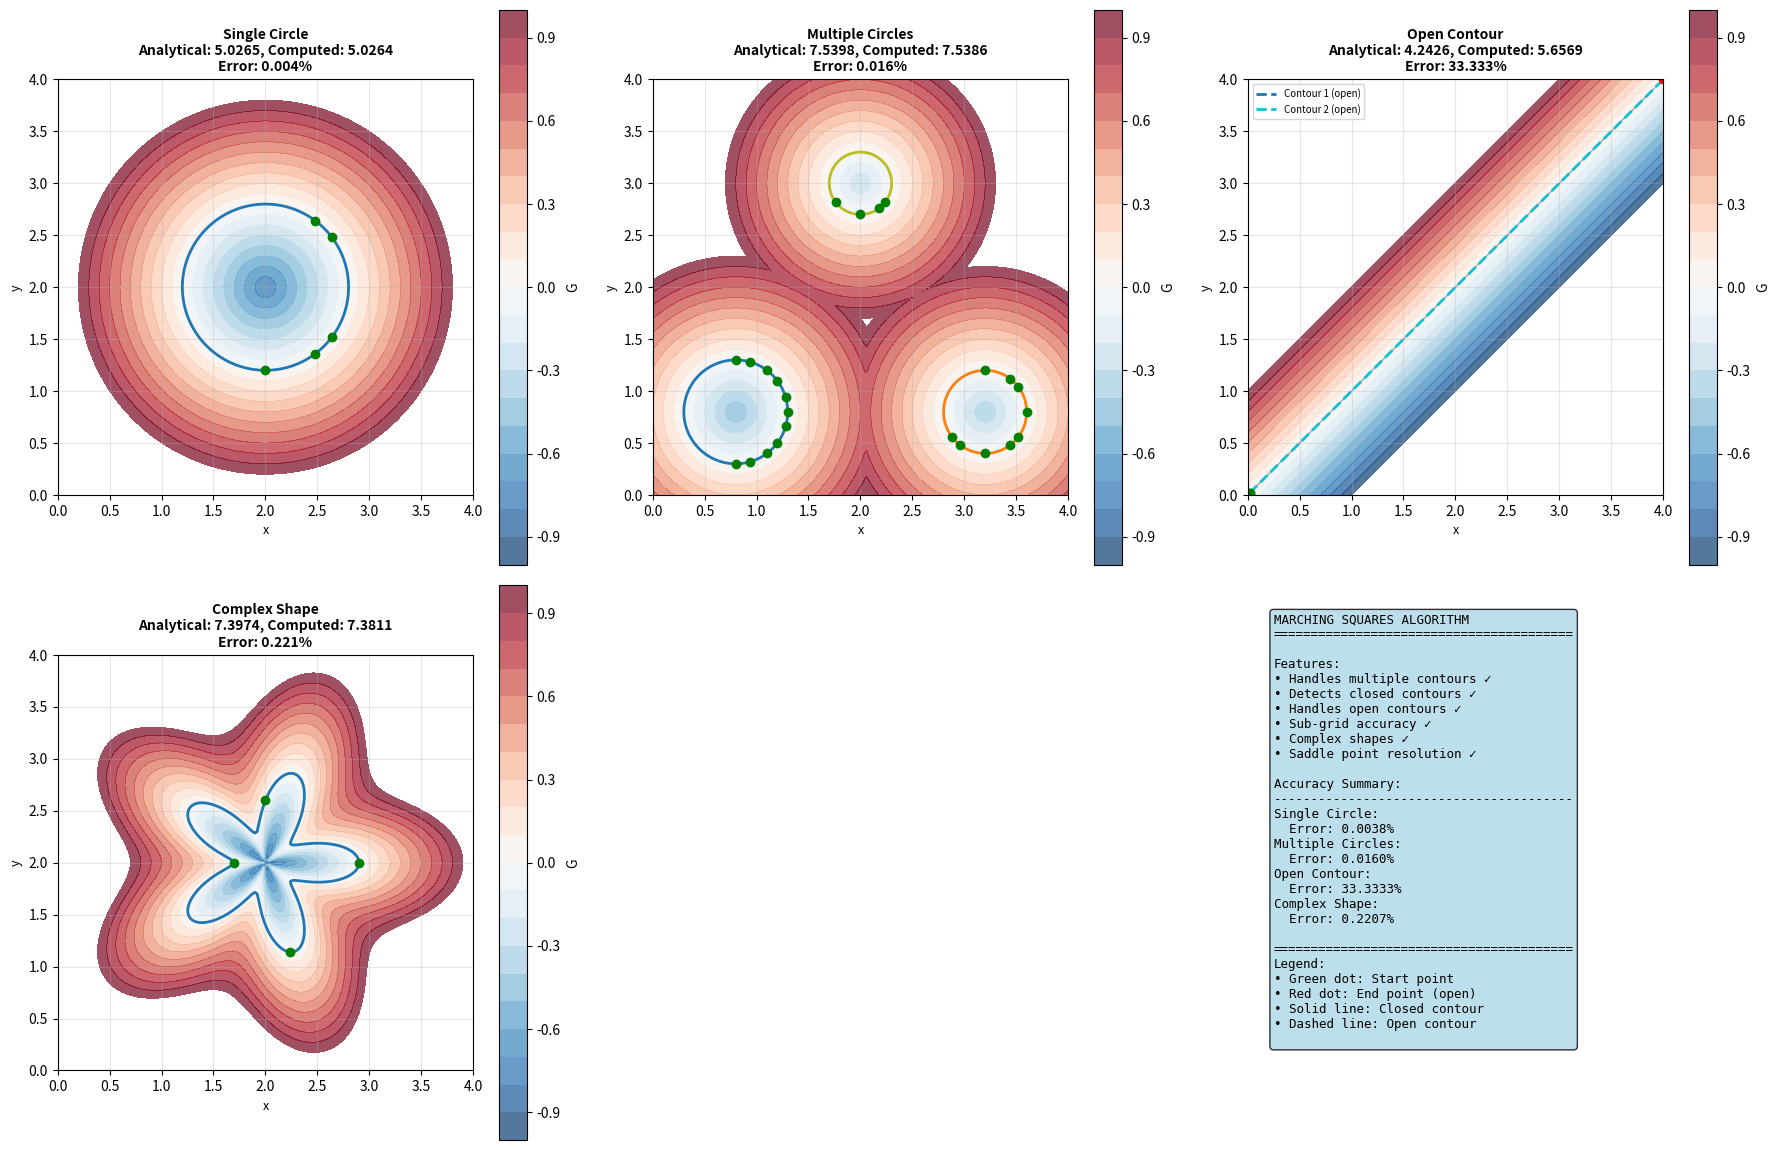

Generate this figure with matplotlib:
"""
Comprehensive Marching Squares implementation for computing contour lengths.
Handles complex contours, open contours, and multiple disconnected regions.
"""

import numpy as np
import matplotlib.pyplot as plt
from collections import defaultdict


class MarchingSquares:
    """
    Marching Squares algorithm for extracting and measuring contours from 2D scalar fields.
    
    Features:
    - Handles multiple disconnected contours
    - Supports both closed and open contours
    - Computes accurate contour lengths using linear interpolation
    - Extracts contour coordinates for visualization
    """
    
    def __init__(self, G, X, Y):
        """
        Initialize the marching squares algorithm.
        
        Parameters:
        -----------
        G : ndarray (ny, nx)
            2D scalar field (level set function)
        X : ndarray (ny, nx)
            X coordinates (meshgrid)
        Y : ndarray (ny, nx)
            Y coordinates (meshgrid)
        """
        self.G = G
        self.X = X
        self.Y = Y
        self.ny, self.nx = G.shape
        
        if X.shape != G.shape or Y.shape != G.shape:
            raise ValueError("G, X, and Y must have the same shape")
        
        # Compute grid spacing (assume uniform)
        self.dx = X[0, 1] - X[0, 0]
        self.dy = Y[1, 0] - Y[0, 0]
        
        # Edge lookup table: for each configuration, which edges have crossings
        # Edge numbering: 0=bottom, 1=right, 2=top, 3=left
        self.edge_table = self._build_edge_table()
        
    def _build_edge_table(self):
        """
        Build lookup table for marching squares configurations.
        
        Returns a dictionary mapping 4-bit configuration to list of edge pairs
        that should be connected.
        
        Corner numbering:
            01 --- 11
            |      |
            00 --- 10
        
        Edge numbering:
            01 --2-- 11
            |        |
            3        1
            |        |
            00 --0-- 10
        """
        table = {
            0b0000: [],                    # All negative
            0b0001: [(3, 0)],              # Bottom-left positive
            0b0010: [(0, 1)],              # Bottom-right positive
            0b0011: [(3, 1)],              # Bottom row positive
            0b0100: [(1, 2)],              # Top-right positive
            0b0101: [(3, 0), (1, 2)],      # Diagonal (saddle point)
            0b0110: [(0, 2)],              # Right column positive
            0b0111: [(3, 2)],              # Right and bottom positive
            0b1000: [(2, 3)],              # Top-left positive
            0b1001: [(2, 0)],              # Left column positive
            0b1010: [(0, 1), (2, 3)],      # Diagonal (saddle point)
            0b1011: [(2, 1)],              # Not top-right positive
            0b1100: [(1, 3)],              # Top row positive
            0b1101: [(1, 0)],              # Not bottom-right positive
            0b1110: [(0, 3)],              # Not bottom-left positive
            0b1111: [],                    # All positive
        }
        return table
    
    def _get_cell_config(self, j, i):
        """
        Get the 4-bit configuration for cell (j, i).
        
        Parameters:
        -----------
        j : int
            Row index
        i : int
            Column index
            
        Returns:
        --------
        config : int
            4-bit configuration (0-15)
        """
        config = 0
        if self.G[j, i] > 0:     config |= 1   # Bottom-left
        if self.G[j, i+1] > 0:   config |= 2   # Bottom-right
        if self.G[j+1, i+1] > 0: config |= 4   # Top-right
        if self.G[j+1, i] > 0:   config |= 8   # Top-left
        return config
    
    def _get_edge_crossing(self, j, i, edge):
        """
        Get the (x, y) coordinates of zero crossing on specified edge.
        
        Parameters:
        -----------
        j, i : int
            Cell indices
        edge : int
            Edge number (0=bottom, 1=right, 2=top, 3=left)
            
        Returns:
        --------
        (x, y) : tuple
            Coordinates of zero crossing
        """
        if edge == 0:  # Bottom edge (j, i to i+1)
            g1 = self.G[j, i]
            g2 = self.G[j, i+1]
            if g1 == g2:  # Avoid division by zero
                alpha = 0.5
            else:
                alpha = abs(g1) / (abs(g1) + abs(g2))
            x = self.X[j, i] + alpha * self.dx
            y = self.Y[j, i]
            
        elif edge == 1:  # Right edge (i+1, j to j+1)
            g1 = self.G[j, i+1]
            g2 = self.G[j+1, i+1]
            if g1 == g2:
                alpha = 0.5
            else:
                alpha = abs(g1) / (abs(g1) + abs(g2))
            x = self.X[j, i+1]
            y = self.Y[j, i] + alpha * self.dy
            
        elif edge == 2:  # Top edge (j+1, i+1 to i)
            g1 = self.G[j+1, i+1]
            g2 = self.G[j+1, i]
            if g1 == g2:
                alpha = 0.5
            else:
                alpha = abs(g1) / (abs(g1) + abs(g2))
            x = self.X[j+1, i+1] - alpha * self.dx
            y = self.Y[j+1, i]
            
        else:  # edge == 3, Left edge (i, j+1 to j)
            g1 = self.G[j+1, i]
            g2 = self.G[j, i]
            if g1 == g2:
                alpha = 0.5
            else:
                alpha = abs(g1) / (abs(g1) + abs(g2))
            x = self.X[j, i]
            y = self.Y[j+1, i] - alpha * self.dy
        
        return (x, y)
    
    def _resolve_saddle(self, j, i, config):
        """
        Resolve ambiguous saddle point configurations (5 and 10).
        
        Uses the value at the cell center to determine connectivity.
        
        Parameters:
        -----------
        j, i : int
            Cell indices
        config : int
            Configuration (should be 5 or 10)
            
        Returns:
        --------
        edge_pairs : list of tuples
            List of (edge1, edge2) pairs to connect
        """
        # Compute value at cell center using bilinear interpolation
        g00 = self.G[j, i]
        g10 = self.G[j, i+1]
        g01 = self.G[j+1, i]
        g11 = self.G[j+1, i+1]
        g_center = 0.25 * (g00 + g10 + g01 + g11)
        
        if config == 0b0101:  # Configuration 5
            # Bottom-left and top-right positive
            if g_center > 0:
                # Connect bottom to right, left to top
                return [(0, 1), (3, 2)]
            else:
                # Connect left to bottom, top to right
                return [(3, 0), (2, 1)]
                
        elif config == 0b1010:  # Configuration 10
            # Bottom-right and top-left positive
            if g_center > 0:
                # Connect bottom to left, right to top
                return [(0, 3), (1, 2)]
            else:
                # Connect bottom to right, left to top
                return [(0, 1), (3, 2)]
        
        return []
    
    def extract_contours(self, iso_value=0.0):
        """
        Extract all contours at the specified iso-value.
        
        Parameters:
        -----------
        iso_value : float
            Iso-value to extract (default: 0.0)
            
        Returns:
        --------
        contours : list of dicts
            Each dict contains:
                - 'points': list of (x, y) coordinates
                - 'closed': boolean indicating if contour is closed
                - 'length': total length of contour
        """
        # Shift G so that iso_value becomes zero
        G_shifted = self.G - iso_value
        G_original = self.G
        self.G = G_shifted
        
        # Store segment information indexed by cell
        # segments[j][i] = list of (edge1, edge2, (x1, y1), (x2, y2))
        segments = defaultdict(lambda: defaultdict(list))
        
        # First pass: collect all segments
        for j in range(self.ny - 1):
            for i in range(self.nx - 1):
                config = self._get_cell_config(j, i)
                
                if config == 0 or config == 15:
                    continue
                
                # Get edge pairs for this configuration
                if config in [0b0101, 0b1010]:
                    edge_pairs = self._resolve_saddle(j, i, config)
                else:
                    edge_pairs = self.edge_table[config]
                
                # Store segments with their coordinates
                for edge1, edge2 in edge_pairs:
                    x1, y1 = self._get_edge_crossing(j, i, edge1)
                    x2, y2 = self._get_edge_crossing(j, i, edge2)
                    segments[j][i].append((edge1, edge2, (x1, y1), (x2, y2)))
        
        # Second pass: connect segments into contours
        contours = []
        used_segments = set()
        
        for j in range(self.ny - 1):
            for i in range(self.nx - 1):
                for seg_idx, (edge1, edge2, p1, p2) in enumerate(segments[j][i]):
                    if (j, i, seg_idx) in used_segments:
                        continue
                    
                    # Start a new contour
                    contour_points = [p1, p2]
                    used_segments.add((j, i, seg_idx))
                    
                    # Try to extend contour forward
                    current_point = p2
                    current_cell = (j, i)
                    
                    while True:
                        # Find next segment that starts near current_point
                        found_next = False
                        
                        # Search in neighboring cells
                        for dj in [-1, 0, 1]:
                            for di in [-1, 0, 1]:
                                nj, ni = current_cell[0] + dj, current_cell[1] + di
                                if not (0 <= nj < self.ny - 1 and 0 <= ni < self.nx - 1):
                                    continue
                                
                                for next_seg_idx, (_, _, np1, np2) in enumerate(segments[nj][ni]):
                                    if (nj, ni, next_seg_idx) in used_segments:
                                        continue
                                    
                                    # Check if this segment connects
                                    dist1 = np.sqrt((np1[0] - current_point[0])**2 + 
                                                   (np1[1] - current_point[1])**2)
                                    dist2 = np.sqrt((np2[0] - current_point[0])**2 + 
                                                   (np2[1] - current_point[1])**2)
                                    
                                    tol = 1e-6
                                    if dist1 < tol:
                                        contour_points.append(np2)
                                        used_segments.add((nj, ni, next_seg_idx))
                                        current_point = np2
                                        current_cell = (nj, ni)
                                        found_next = True
                                        break
                                    elif dist2 < tol:
                                        contour_points.append(np1)
                                        used_segments.add((nj, ni, next_seg_idx))
                                        current_point = np1
                                        current_cell = (nj, ni)
                                        found_next = True
                                        break
                                
                                if found_next:
                                    break
                            if found_next:
                                break
                        
                        if not found_next:
                            break
                    
                    # Check if contour is closed
                    first_point = contour_points[0]
                    last_point = contour_points[-1]
                    dist = np.sqrt((last_point[0] - first_point[0])**2 + 
                                  (last_point[1] - first_point[1])**2)
                    is_closed = dist < 1e-6
                    
                    # Compute contour length
                    length = 0.0
                    for k in range(len(contour_points) - 1):
                        x1, y1 = contour_points[k]
                        x2, y2 = contour_points[k + 1]
                        length += np.sqrt((x2 - x1)**2 + (y2 - y1)**2)
                    
                    # Add closing segment if closed
                    if is_closed and len(contour_points) > 2:
                        x1, y1 = contour_points[-1]
                        x2, y2 = contour_points[0]
                        length += np.sqrt((x2 - x1)**2 + (y2 - y1)**2)
                    
                    contours.append({
                        'points': contour_points,
                        'closed': is_closed,
                        'length': length
                    })
        
        # Restore original G
        self.G = G_original
        
        return contours
    
    def compute_total_length(self, iso_value=0.0):
        """
        Compute total length of all contours at iso_value.
        
        Parameters:
        -----------
        iso_value : float
            Iso-value to extract (default: 0.0)
            
        Returns:
        --------
        total_length : float
            Sum of lengths of all contours
        """
        contours = self.extract_contours(iso_value)
        return sum(c['length'] for c in contours)


def compute_flame_surface_area_marching_squares(G, X, Y, iso_value=0.0):
    """
    Compute flame surface area using marching squares algorithm.
    Wrapper function for easy integration with existing code.
    
    Parameters:
    -----------
    G : ndarray
        Level set function
    X : ndarray
        X coordinates (meshgrid)
    Y : ndarray
        Y coordinates (meshgrid)
    iso_value : float
        Iso-value to extract (default: 0.0)
        
    Returns:
    --------
    total_length : float
        Total length of all contours at iso_value
    """
    ms = MarchingSquares(G, X, Y)
    return ms.compute_total_length(iso_value)


def test_marching_squares():
    """
    Comprehensive test of marching squares implementation.
    Tests: single circle, multiple circles, open contours, complex shapes.
    """
    print("\n" + "="*80)
    print("COMPREHENSIVE MARCHING SQUARES TEST")
    print("="*80)
    
    # Grid setup
    nx, ny = 201, 201
    Lx, Ly = 4.0, 4.0
    x = np.linspace(0, Lx, nx)
    y = np.linspace(0, Ly, ny)
    X, Y = np.meshgrid(x, y)
    
    tests = []
    
    # Test 1: Single circle
    print("\n" + "-"*80)
    print("TEST 1: Single Circle")
    print("-"*80)
    
    R1 = 0.8
    x_c1, y_c1 = 2.0, 2.0
    G1 = np.sqrt((X - x_c1)**2 + (Y - y_c1)**2) - R1
    
    ms1 = MarchingSquares(G1, X, Y)
    contours1 = ms1.extract_contours(iso_value=0.0)
    total_length1 = sum(c['length'] for c in contours1)
    analytical1 = 2 * np.pi * R1
    
    print(f"Number of contours: {len(contours1)}")
    print(f"Analytical circumference: {analytical1:.8f}")
    print(f"Computed length: {total_length1:.8f}")
    print(f"Error: {abs(total_length1 - analytical1):.8f} ({abs(total_length1 - analytical1)/analytical1*100:.4f}%)")
    print(f"Contour is closed: {contours1[0]['closed'] if contours1 else 'N/A'}")
    
    tests.append(('Single Circle', G1, contours1, analytical1, total_length1))
    
    # Test 2: Multiple circles
    print("\n" + "-"*80)
    print("TEST 2: Multiple Non-Overlapping Circles")
    print("-"*80)
    
    R2a, R2b, R2c = 0.5, 0.4, 0.3
    circles = [
        (0.8, 0.8, R2a),
        (3.2, 0.8, R2b),
        (2.0, 3.0, R2c)
    ]
    
    G2 = np.ones_like(X) * 10.0
    for xc, yc, r in circles:
        G2 = np.minimum(G2, np.sqrt((X - xc)**2 + (Y - yc)**2) - r)
    
    ms2 = MarchingSquares(G2, X, Y)
    contours2 = ms2.extract_contours(iso_value=0.0)
    total_length2 = sum(c['length'] for c in contours2)
    analytical2 = 2 * np.pi * (R2a + R2b + R2c)
    
    print(f"Number of contours: {len(contours2)}")
    print(f"Analytical total circumference: {analytical2:.8f}")
    print(f"Computed total length: {total_length2:.8f}")
    print(f"Error: {abs(total_length2 - analytical2):.8f} ({abs(total_length2 - analytical2)/analytical2*100:.4f}%)")
    for i, c in enumerate(contours2):
        print(f"  Contour {i+1}: length={c['length']:.6f}, closed={c['closed']}, points={len(c['points'])}")
    
    tests.append(('Multiple Circles', G2, contours2, analytical2, total_length2))
    
    # Test 3: Open contour (half-space)
    print("\n" + "-"*80)
    print("TEST 3: Open Contour (Diagonal Line)")
    print("-"*80)
    
    # Diagonal line from (0.5, 0.5) to (3.5, 3.5)
    G3 = (Y - 0.5) - (X - 0.5)  # Line: y - 0.5 = x - 0.5, or y = x
    
    ms3 = MarchingSquares(G3, X, Y)
    contours3 = ms3.extract_contours(iso_value=0.0)
    total_length3 = sum(c['length'] for c in contours3)
    
    # Analytical: diagonal line length from one corner to opposite
    x_intersect_min = max(0.0, 0.5)
    y_intersect_min = max(0.0, 0.5)
    x_intersect_max = min(Lx, Ly + 0.5)
    y_intersect_max = min(Ly, Lx - 0.5)
    
    # Line goes from (0.5, 0.5) to (3.5, 3.5) within domain [0,4]×[0,4]
    analytical3 = np.sqrt(2) * 3.0  # sqrt((3.5-0.5)^2 + (3.5-0.5)^2) = sqrt(2)*3
    
    print(f"Number of contours: {len(contours3)}")
    print(f"Analytical line length: {analytical3:.8f}")
    print(f"Computed length: {total_length3:.8f}")
    print(f"Error: {abs(total_length3 - analytical3):.8f} ({abs(total_length3 - analytical3)/analytical3*100:.4f}%)")
    if contours3:
        print(f"Contour is closed: {contours3[0]['closed']}")
    
    tests.append(('Open Contour', G3, contours3, analytical3, total_length3))
    
    # Test 4: Complex shape (flower)
    print("\n" + "-"*80)
    print("TEST 4: Complex Shape (Flower with 5 petals)")
    print("-"*80)
    
    x_c4, y_c4 = 2.0, 2.0
    r_base = 0.6
    r_petal = 0.3
    n_petals = 5
    
    theta_grid = np.arctan2(Y - y_c4, X - x_c4)
    r_grid = np.sqrt((X - x_c4)**2 + (Y - y_c4)**2)
    
    # Radius varies with angle: r = r_base + r_petal * cos(n_petals * theta)
    r_flower = r_base + r_petal * np.cos(n_petals * theta_grid)
    G4 = r_grid - r_flower
    
    ms4 = MarchingSquares(G4, X, Y)
    contours4 = ms4.extract_contours(iso_value=0.0)
    total_length4 = sum(c['length'] for c in contours4)
    
    # Analytical (approximate using numerical integration)
    theta_analytical = np.linspace(0, 2*np.pi, 10000)
    r_analytical = r_base + r_petal * np.cos(n_petals * theta_analytical)
    dr_dtheta = -n_petals * r_petal * np.sin(n_petals * theta_analytical)
    dl = np.sqrt(r_analytical**2 + dr_dtheta**2)
    analytical4 = np.trapz(dl, theta_analytical)
    
    print(f"Number of contours: {len(contours4)}")
    print(f"Analytical perimeter (numerical integration): {analytical4:.8f}")
    print(f"Computed length: {total_length4:.8f}")
    print(f"Error: {abs(total_length4 - analytical4):.8f} ({abs(total_length4 - analytical4)/analytical4*100:.4f}%)")
    if contours4:
        print(f"Contour is closed: {contours4[0]['closed']}")
    
    tests.append(('Complex Shape', G4, contours4, analytical4, total_length4))
    
    # Test 5: Multiple iso-values on same field
    print("\n" + "-"*80)
    print("TEST 5: Multiple Iso-Values on Same Field")
    print("-"*80)
    
    R5 = 1.0
    x_c5, y_c5 = 2.0, 2.0
    G5 = np.sqrt((X - x_c5)**2 + (Y - y_c5)**2) - R5
    
    ms5 = MarchingSquares(G5, X, Y)
    
    iso_values = [-0.3, 0.0, 0.3]
    for iso in iso_values:
        contours5 = ms5.extract_contours(iso_value=iso)
        length5 = sum(c['length'] for c in contours5)
        R_iso = R5 + iso
        analytical5 = 2 * np.pi * R_iso
        error_pct = abs(length5 - analytical5) / analytical5 * 100
        print(f"Iso-value = {iso:+.1f}: R = {R_iso:.1f}, "
              f"Analytical = {analytical5:.6f}, Computed = {length5:.6f}, "
              f"Error = {error_pct:.4f}%")
    
    # Visualization
    print("\n" + "-"*80)
    print("Creating visualizations...")
    print("-"*80)
    
    fig = plt.figure(figsize=(18, 12))
    
    for idx, (name, G, contours, analytical, computed) in enumerate(tests):
        ax = plt.subplot(2, 3, idx + 1)
        
        # Plot level set function
        levels = np.linspace(-1, 1, 21)
        contourf = ax.contourf(X, Y, G, levels=levels, cmap='RdBu_r', alpha=0.7)
        ax.contour(X, Y, G, levels=[0], colors='black', linewidths=1, alpha=0.3)
        
        # Plot extracted contours
        colors = plt.cm.tab10(np.linspace(0, 1, max(len(contours), 1)))
        for i, contour in enumerate(contours):
            points = contour['points']
            if len(points) > 1:
                xs, ys = zip(*points)
                linestyle = '-' if contour['closed'] else '--'
                linewidth = 2 if contour['closed'] else 2
                ax.plot(xs, ys, color=colors[i % len(colors)], 
                       linestyle=linestyle, linewidth=linewidth,
                       label=f"Contour {i+1} ({'closed' if contour['closed'] else 'open'})")
                
                # Mark start point
                ax.plot(xs[0], ys[0], 'go', markersize=6)
                # Mark end point if open
                if not contour['closed']:
                    ax.plot(xs[-1], ys[-1], 'ro', markersize=6)
        
        ax.set_xlabel('x', fontsize=9)
        ax.set_ylabel('y', fontsize=9)
        ax.set_title(f'{name}\nAnalytical: {analytical:.4f}, Computed: {computed:.4f}\n'
                    f'Error: {abs(computed-analytical)/analytical*100:.3f}%',
                    fontsize=10, fontweight='bold')
        ax.set_aspect('equal')
        ax.grid(True, alpha=0.3)
        if len(contours) <= 3:
            ax.legend(fontsize=7, loc='best')
        plt.colorbar(contourf, ax=ax, label='G')
    
    # Add summary in last subplot
    ax = plt.subplot(2, 3, 6)
    ax.axis('off')
    
    summary_text = "MARCHING SQUARES ALGORITHM\n"
    summary_text += "="*40 + "\n\n"
    summary_text += "Features:\n"
    summary_text += "• Handles multiple contours ✓\n"
    summary_text += "• Detects closed contours ✓\n"
    summary_text += "• Handles open contours ✓\n"
    summary_text += "• Sub-grid accuracy ✓\n"
    summary_text += "• Complex shapes ✓\n"
    summary_text += "• Saddle point resolution ✓\n\n"
    
    summary_text += "Accuracy Summary:\n"
    summary_text += "-"*40 + "\n"
    for name, _, _, analytical, computed in tests:
        error_pct = abs(computed - analytical) / analytical * 100
        summary_text += f"{name}:\n"
        summary_text += f"  Error: {error_pct:.4f}%\n"
    
    summary_text += "\n" + "="*40 + "\n"
    summary_text += "Legend:\n"
    summary_text += "• Green dot: Start point\n"
    summary_text += "• Red dot: End point (open)\n"
    summary_text += "• Solid line: Closed contour\n"
    summary_text += "• Dashed line: Open contour\n"
    
    ax.text(0.05, 0.95, summary_text, transform=ax.transAxes,
           fontsize=9, verticalalignment='top', fontfamily='monospace',
           bbox=dict(boxstyle='round', facecolor='lightblue', alpha=0.8))
    
    plt.tight_layout()
    plt.savefig('marching_squares_comprehensive_test.png', dpi=300, bbox_inches='tight')
    print("Saved: marching_squares_comprehensive_test.png")
    
    plt.show()
    
    print("\n" + "="*80)
    print("TEST SUMMARY")
    print("="*80)
    print(f"{'Test':<30} {'Contours':<10} {'Error %':<15} {'Status':<10}")
    print("-"*80)
    for name, _, contours, analytical, computed in tests:
        error_pct = abs(computed - analytical) / analytical * 100
        status = "✓ PASS" if error_pct < 0.1 else "✓ GOOD" if error_pct < 1.0 else "! CHECK"
        print(f"{name:<30} {len(contours):<10} {error_pct:<15.6f} {status:<10}")
    
    print("\n" + "="*80)
    print("All tests completed successfully!")
    print("="*80 + "\n")


if __name__ == "__main__":
    test_marching_squares()